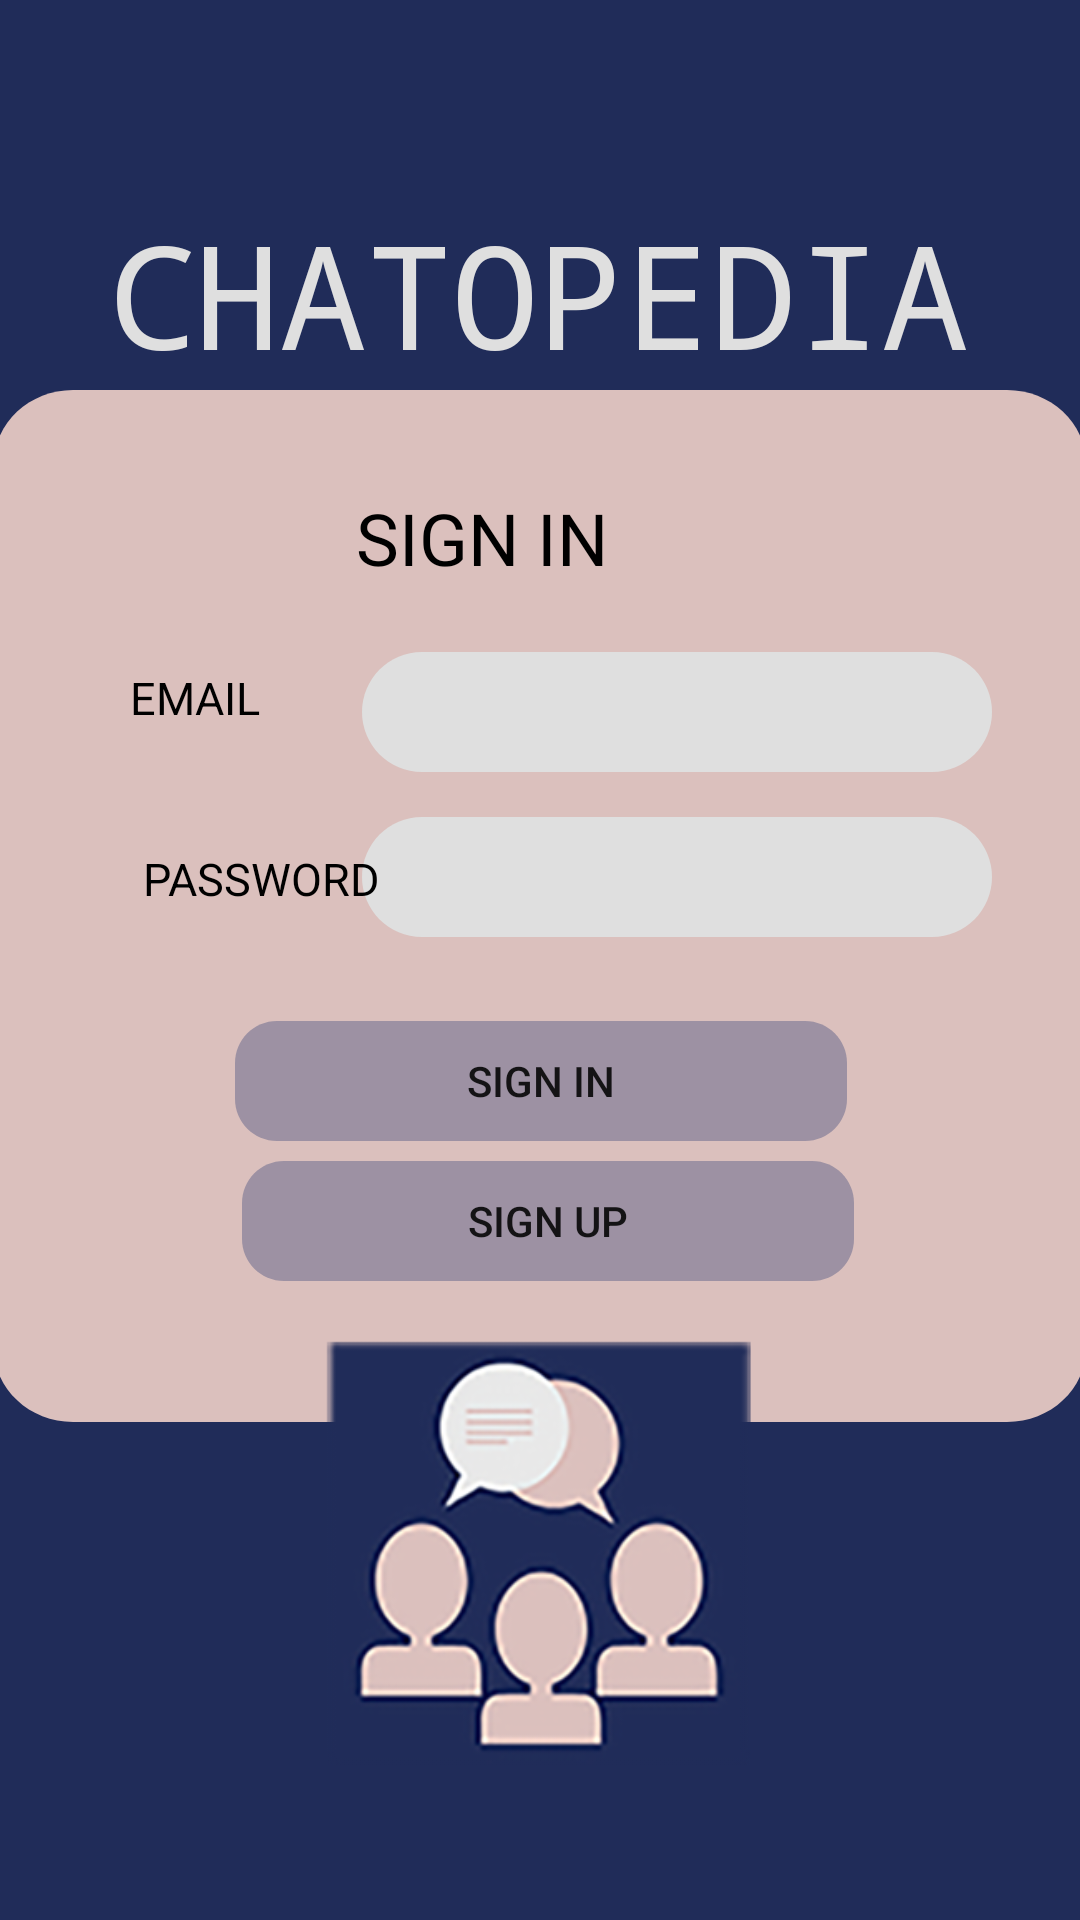

Write the Android layout XML for this screen, with the resource values it uses.
<!-- AndroidManifest.xml: application theme AppTheme -->
<!-- res/layout/activity_main.xml -->
<?xml version="1.0" encoding="utf-8"?>
<androidx.constraintlayout.widget.ConstraintLayout xmlns:android="http://schemas.android.com/apk/res/android"
    xmlns:app="http://schemas.android.com/apk/res-auto"
    xmlns:tools="http://schemas.android.com/tools"
    android:layout_width="match_parent"
    android:layout_height="match_parent"
    tools:context=".MainActivity">

    <View
        android:id="@+id/signinpage"
        android:layout_width="431dp"
        android:layout_height="739dp"
        android:layout_alignParentLeft="true"
        android:layout_alignParentTop="true"
        android:background="@drawable/signinpage"
        app:layout_constraintBottom_toBottomOf="parent"
        app:layout_constraintEnd_toEndOf="parent"
        app:layout_constraintStart_toStartOf="parent"
        app:layout_constraintTop_toTopOf="parent"
        app:layout_constraintVertical_bias="1.0" />

    <TextView
        android:id="@+id/txtAppName"
        android:layout_width="332dp"
        android:layout_height="77dp"
        android:layout_alignParentLeft="true"
        android:layout_alignParentTop="true"
        android:layout_marginStart="70dp"
        android:layout_marginEnd="70dp"
        android:layout_marginBottom="175dp"
        android:fontFamily="monospace"
        android:gravity="center_horizontal|top"
        android:text="@string/name"
        android:textAppearance="@style/name"
        app:layout_constraintBottom_toBottomOf="parent"
        app:layout_constraintEnd_toEndOf="parent"
        app:layout_constraintHorizontal_bias="0.508"
        app:layout_constraintStart_toStartOf="parent"
        app:layout_constraintTop_toTopOf="parent"
        app:layout_constraintVertical_bias="0.169" />

    <View
        android:id="@+id/vwFrame"
        android:layout_width="364dp"
        android:layout_height="344dp"
        android:layout_alignParentLeft="true"
        android:layout_alignParentTop="true"
        android:background="@drawable/framesignin"
        app:layout_constraintBottom_toBottomOf="parent"
        app:layout_constraintEnd_toEndOf="parent"
        app:layout_constraintHorizontal_bias="0.617"
        app:layout_constraintStart_toStartOf="parent"
        app:layout_constraintTop_toTopOf="parent"
        app:layout_constraintVertical_bias="0.439" />


    <TextView
        android:id="@+id/txtVwSignin"
        android:layout_width="336dp"
        android:layout_height="51dp"
        android:layout_alignParentLeft="true"
        android:layout_alignParentTop="true"
        android:layout_marginEnd="33dp"
        android:layout_marginBottom="27dp"
        android:gravity="center_horizontal|top"
        android:text="@string/signin"
        android:textAppearance="@style/signin"
        app:layout_constraintBottom_toBottomOf="parent"
        app:layout_constraintEnd_toEndOf="parent"
        app:layout_constraintHorizontal_bias="0.88"
        app:layout_constraintStart_toStartOf="parent"
        app:layout_constraintTop_toTopOf="parent"
        app:layout_constraintVertical_bias="0.29" />

    <EditText
        android:id="@+id/txtPassword"
        android:layout_width="210dp"
        android:layout_height="40dp"
        android:layout_alignParentLeft="true"
        android:layout_alignParentTop="true"
        android:background="@drawable/inputbox"
        android:inputType="textPassword"
        android:textAlignment="center"
        app:layout_constraintBottom_toBottomOf="parent"
        app:layout_constraintEnd_toEndOf="parent"
        app:layout_constraintHorizontal_bias="0.805"
        app:layout_constraintStart_toStartOf="parent"
        app:layout_constraintTop_toTopOf="parent"
        app:layout_constraintVertical_bias="0.454" />

    <TextView
        android:id="@+id/txtVwEmail"
        android:layout_width="99dp"
        android:layout_height="36dp"
        android:layout_alignParentLeft="true"
        android:layout_alignParentTop="true"
        android:layout_marginEnd="8dp"
        android:gravity="top"
        android:text="@string/email"
        android:textAppearance="@style/userandpass"
        app:layout_constraintBottom_toBottomOf="parent"
        app:layout_constraintEnd_toEndOf="parent"
        app:layout_constraintHorizontal_bias="0.171"
        app:layout_constraintStart_toStartOf="parent"
        app:layout_constraintTop_toTopOf="parent"
        app:layout_constraintVertical_bias="0.368" />

    <EditText
        android:id="@+id/txtEmail"
        android:layout_width="210dp"
        android:layout_height="40dp"
        android:layout_alignParentLeft="true"
        android:layout_alignParentTop="true"
        android:layout_marginBottom="27dp"
        android:background="@drawable/inputbox"
        android:textAlignment="center"
        app:layout_constraintBottom_toBottomOf="parent"
        app:layout_constraintEnd_toEndOf="parent"
        app:layout_constraintHorizontal_bias="0.805"
        app:layout_constraintStart_toStartOf="parent"
        app:layout_constraintTop_toTopOf="parent"
        app:layout_constraintVertical_bias="0.379" />

    <TextView
        android:id="@+id/txtVwPassword"
        android:layout_width="111dp"
        android:layout_height="41dp"
        android:layout_alignParentLeft="true"
        android:layout_alignParentTop="true"
        android:gravity="top"
        android:text="@string/password"
        android:textAppearance="@style/userandpass"
        app:layout_constraintBottom_toBottomOf="parent"
        app:layout_constraintEnd_toEndOf="@+id/signinpage"
        app:layout_constraintHorizontal_bias="0.167"
        app:layout_constraintStart_toStartOf="parent"
        app:layout_constraintTop_toTopOf="parent"
        app:layout_constraintVertical_bias="0.472" />

    <Button
        android:id="@+id/btnSignup"
        android:layout_width="204dp"
        android:layout_height="40dp"
        android:layout_alignParentLeft="true"
        android:layout_alignParentTop="true"
        android:layout_marginStart="18dp"
        android:background="@drawable/buttons"
        android:text="@string/signup"
        app:layout_constraintBottom_toBottomOf="parent"
        app:layout_constraintEnd_toEndOf="parent"
        app:layout_constraintHorizontal_bias="0.455"
        app:layout_constraintStart_toStartOf="parent"
        app:layout_constraintTop_toTopOf="parent"
        app:layout_constraintVertical_bias="0.645" />

    <Button
        android:id="@+id/btnSignin"
        android:layout_width="204dp"
        android:layout_height="40dp"
        android:layout_alignParentLeft="true"
        android:layout_alignParentTop="true"
        android:background="@drawable/buttons"
        android:text="@string/signin"
        app:layout_constraintBottom_toBottomOf="parent"
        app:layout_constraintEnd_toEndOf="parent"
        app:layout_constraintHorizontal_bias="0.502"
        app:layout_constraintStart_toStartOf="parent"
        app:layout_constraintTop_toTopOf="parent"
        app:layout_constraintVertical_bias="0.567" />

    <ImageView
        android:id="@+id/imgBtnSignIn"
        android:layout_width="353dp"
        android:layout_height="201dp"
        android:layout_marginTop="11dp"
        android:src="@drawable/logo"
        android:text="Button"
        app:layout_constraintBottom_toBottomOf="parent"
        app:layout_constraintEnd_toEndOf="parent"
        app:layout_constraintStart_toStartOf="parent"
        app:layout_constraintTop_toTopOf="parent"
        app:layout_constraintVertical_bias="0.951" />

</androidx.constraintlayout.widget.ConstraintLayout>
<!-- resources referenced by this layout -->
<resources>
  <!-- drawable buttons (drawable) -->
  <?xml version="1.0" encoding="utf-8"?>
  <vector
      xmlns:android="http://schemas.android.com/apk/res/android"
      xmlns:aapt="http://schemas.android.com/aapt"
      android:width="204dp"
      android:height="40dp"
      android:viewportWidth="204"
      android:viewportHeight="40"
      >
  
      <group>
  
          <clip-path
              android:pathData="M14 0H190C197.732 0 204 6.26801 204 14V26C204 33.732 197.732 40 190 40H14C6.26801 40 0 33.732 0 26V14C0 6.26801 6.26801 0 14 0Z"
              />
  
          <path
              android:pathData="M0 0V40H204V0"
              android:fillColor="#9D91A3"
              />
  
      </group>
  
  </vector>
  <!-- drawable framesignin (drawable) -->
  <?xml version="1.0" encoding="utf-8"?>
  <vector
      xmlns:android="http://schemas.android.com/apk/res/android"
      xmlns:aapt="http://schemas.android.com/aapt"
      android:width="345dp"
      android:height="350dp"
      android:viewportWidth="345"
      android:viewportHeight="350"
      >
  
      <group>
  
          <clip-path
              android:pathData="M25 0H320C333.807 0 345 11.1929 345 25V325C345 338.807 333.807 350 320 350H25C11.1929 350 0 338.807 0 325V25C0 11.1929 11.1929 0 25 0Z"
              />
  
          <path
              android:pathData="M0 0V350H345V0"
              android:fillColor="#DBC0BD"
              />
  
      </group>
  
  </vector>
  <!-- drawable inputbox (drawable) -->
  <?xml version="1.0" encoding="utf-8"?>
  <vector
      xmlns:android="http://schemas.android.com/apk/res/android"
      xmlns:aapt="http://schemas.android.com/aapt"
      android:width="210dp"
      android:height="40dp"
      android:viewportWidth="210"
      android:viewportHeight="40"
      >
  
      <group>
  
          <clip-path
              android:pathData="M20 0H190C201.046 0 210 8.95431 210 20C210 31.0457 201.046 40 190 40H20C8.95431 40 0 31.0457 0 20C0 8.95431 8.95431 0 20 0Z"
              />
  
          <path
              android:pathData="M0 0V40H210V0"
              android:fillColor="#DFDFDF"
              />
  
      </group>
  
  </vector>
  <!-- drawable logo: png bitmap (drawable-v24, 55804 bytes) -->
  <!-- drawable signinpage (drawable) -->
  <?xml version="1.0" encoding="utf-8"?>
  <vector
      xmlns:android="http://schemas.android.com/apk/res/android"
      xmlns:aapt="http://schemas.android.com/aapt"
      android:width="412dp"
      android:height="823dp"
      android:viewportWidth="412"
      android:viewportHeight="823"
      >
  
      <group>
  
          <clip-path
              android:pathData="M0 0H412V823H0V0Z"
              />
  
          <path
              android:pathData="M0 0V823H412V0"
              android:fillColor="#202C59"
              />
  
      </group>
  
  </vector>
  <string name="email">EMAIL</string>
  <string name="name">CHATOPEDIA</string>
  <string name="password">PASSWORD</string>
  <string name="signin">SIGN IN</string>
  <string name="signup">SIGN UP</string>
  <style name="name">
          <item name="android:textSize">48sp</item>
          <item name="android:textColor">#DFDFDF</item>
      </style>
  <style name="signin">
          <item name="android:textSize">24sp</item>
          <item name="android:textColor">#000000</item>
      </style>
  <style name="userandpass">
          <item name="android:textSize">
              15sp
          </item>
          <item name="android:textColor">
              #000000
          </item>
      </style>
  <style name="AppTheme" parent="Theme.AppCompat.Light.NoActionBar">
          
          <item name="colorPrimary">@color/colorPrimary</item>
          <item name="colorPrimaryDark">@color/colorPrimaryDark</item>
          <item name="colorAccent">@color/colorAccent</item>
      </style>
  <!-- not gathered from this repository: default colours our renderer supplied (Android Studio template values) -->
  <color name="colorPrimary">#FF6200EE</color>
  <color name="colorPrimaryDark">#FF3700B3</color>
  <color name="colorAccent">#FF03DAC5</color>
</resources>
